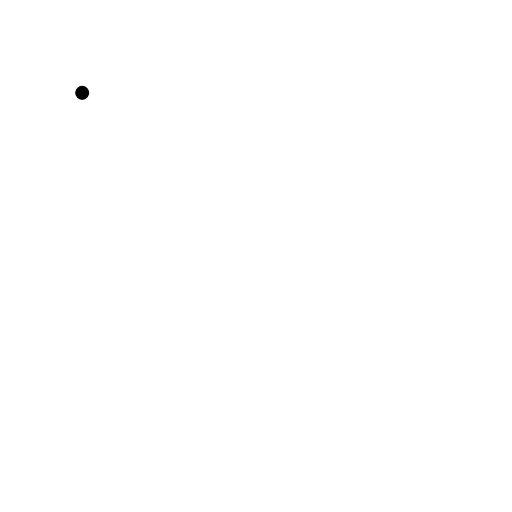
t = 0.00 s
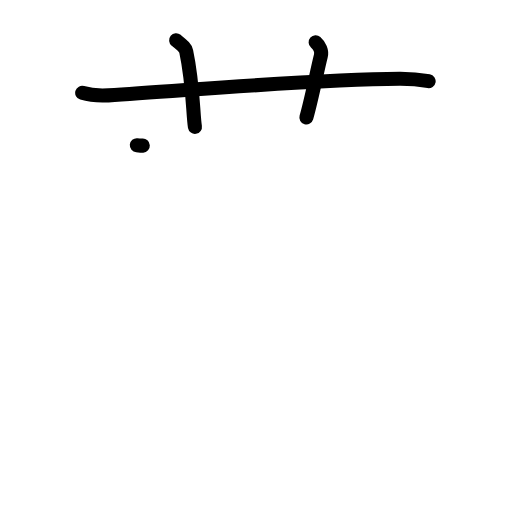
t = 3.06 s
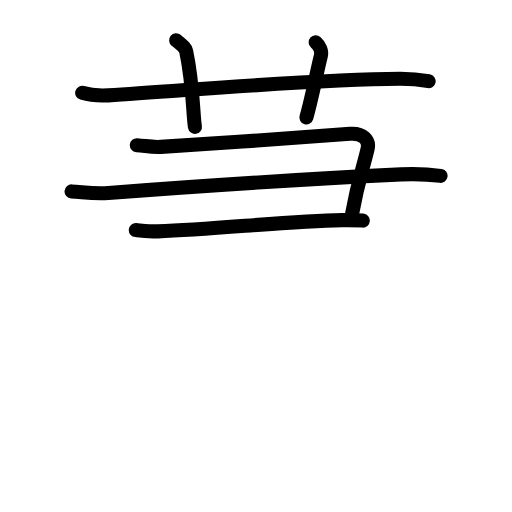
t = 5.92 s
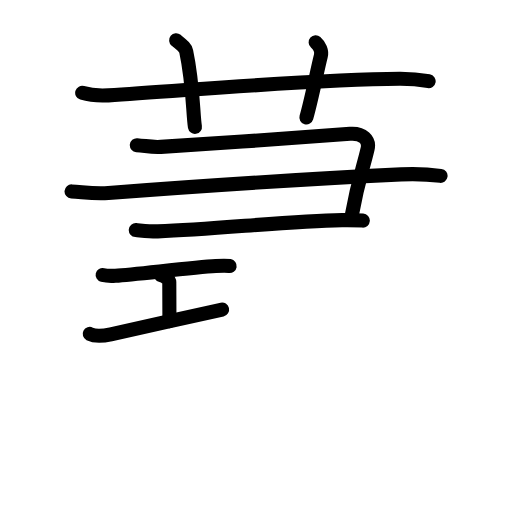
t = 8.88 s
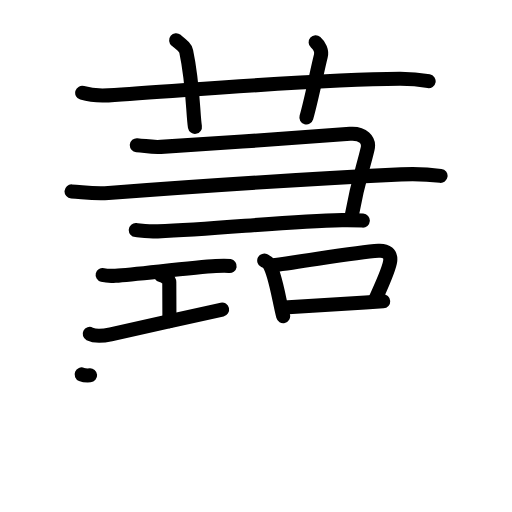
t = 12.08 s
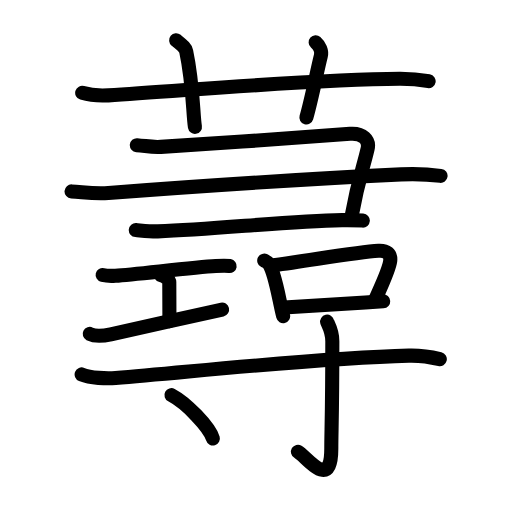
t = 15.00 s

The animated SVG that drew these frames (rendered in a browser with its animation timeline set to each time). Animation: 51 SMIL elements (animate=51); one cycle of 15.00 s.

<?xml version="1.0" encoding="UTF-8"?>
<!--
AniKanjiVG is licensed by CC-BY-SA Paul C. Sommerhoff (https://bitbucket.org/sommerhoff/anikanjivg).
AniKanjiVG uses KanjiVG which is licensed by CC-BY-SA Ulrich Apel (http://kanjivg.tagaini.net).
See also http://creativecommons.org/licenses/by-sa/3.0/
-->
<svg xmlns:kvg='http://kanjivg.tagaini.net' xmlns='http://www.w3.org/2000/svg' width='109' height='109' viewBox='0 0 109 109' style='fill:none;stroke:#000000;stroke-width:3;stroke-linecap:round;stroke-linejoin:round;' id="kvg:kanji_08541"><g id="kvg:08541" kvg:element="蕁"><g id="kvg:08541-g1" kvg:element="艹" kvg:variant="true" kvg:original="艸" kvg:position="top" kvg:radical="general"><path id="kvg:08541-s1" kvg:type="㇐" d="M17.5,19.77c1.76,0.53,3.81,0.63,5.57,0.53c16.18-0.96,43.37-3.46,62.02-3.53c2.93-0.01,4.69,0.25,6.16,0.51"><animate attributeName="d" begin="0.0s" dur="0.3333333333333333s" from="M17.5,19.77C17.5,19.77,17.5,19.77,17.5,19.77" to="M17.5,19.77c1.76,0.53,3.81,0.63,5.57,0.53" />
<animate attributeName="d" begin="0.3333333333333333s" dur="0.3333333333333333s" from="M17.5,19.77c1.76,0.53,3.81,0.63,5.57,0.53c0,0,0,0,0,0,0" to="M17.5,19.77c1.76,0.53,3.81,0.63,5.57,0.53c16.18-0.96,43.37-3.46,62.02-3.53" />
<animate attributeName="d" begin="0.6666666666666666s" dur="0.3333333333333333s" from="M17.5,19.77c1.76,0.53,3.81,0.63,5.57,0.53c16.18-0.96,43.37-3.46,62.02-3.53c0,0,0,0,0,0,0" to="M17.5,19.77c1.76,0.53,3.81,0.63,5.57,0.53c16.18-0.96,43.37-3.46,62.02-3.53c2.93-0.01,4.69,0.25,6.16,0.51" />
</path>
<path id="kvg:08541-s2" kvg:type="㇑a" d="M37.5,8.57c1.5,1.23,1.98,1.6,2.14,2.36C41.14,18,41.07,24.43,41.5,27"><animate attributeName="d" begin="1.0s" dur="0.5s" from="M37.5,8.57C37.5,8.57,37.5,8.57,37.5,8.57" to="M37.5,8.57c1.5,1.23,1.98,1.6,2.14,2.36" />
<animate attributeName="d" begin="1.5s" dur="0.5s" from="M37.5,8.57c1.5,1.23,1.98,1.6,2.14,2.36c0,0,0,0,0,0,0" to="M37.5,8.57c1.5,1.23,1.98,1.6,2.14,2.36C41.14,18,41.07,24.43,41.5,27" />
<animate attributeName="d" begin="0s" dur="1.0s" from="M-100,-100" to="M-100,-100" />
</path>
<path id="kvg:08541-s3" kvg:type="㇑a" d="M67.2,9c0.83,0.74,1.38,1.86,1.1,2.94c-0.83,3.31-1.88,8.83-3.07,13.06"><animate attributeName="d" begin="2.0s" dur="0.5s" from="M67.2,9C67.2,9,67.2,9,67.2,9" to="M67.2,9c0.83,0.74,1.38,1.86,1.1,2.94" />
<animate attributeName="d" begin="2.5s" dur="0.5s" from="M67.2,9c0.83,0.74,1.38,1.86,1.1,2.94c0,0,0,0,0,0,0" to="M67.2,9c0.83,0.74,1.38,1.86,1.1,2.94c-0.83,3.31-1.88,8.83-3.07,13.06" />
<animate attributeName="d" begin="0s" dur="2.0s" from="M-100,-100" to="M-100,-100" />
</path>
</g>
<g id="kvg:08541-g2" kvg:element="尋" kvg:position="bottom"><g id="kvg:08541-g3" kvg:position="top"><g id="kvg:08541-g4" kvg:element="⺕" kvg:variant="true" kvg:original="彑" kvg:position="top"><path id="kvg:08541-s4" kvg:type="㇕" d="M29.13,30.91c2.13,0.18,3.15,0.48,5.11,0.36c11.92-0.72,32.01-2.14,40.27-2.78c2.75-0.21,4.18,1.33,3.76,3.14c-1.11,4.73-1.92,6.21-3.41,14.35"><animate attributeName="d" begin="3.0s" dur="0.25s" from="M29.13,30.91C29.13,30.91,29.13,30.91,29.13,30.91" to="M29.13,30.91c2.13,0.18,3.15,0.48,5.11,0.36" />
<animate attributeName="d" begin="3.25s" dur="0.25s" from="M29.13,30.91c2.13,0.18,3.15,0.48,5.11,0.36c0,0,0,0,0,0,0" to="M29.13,30.91c2.13,0.18,3.15,0.48,5.11,0.36c11.92-0.72,32.01-2.14,40.27-2.78" />
<animate attributeName="d" begin="3.5s" dur="0.25s" from="M29.13,30.91c2.13,0.18,3.15,0.48,5.11,0.36c11.92-0.72,32.01-2.14,40.27-2.78c0,0,0,0,0,0,0" to="M29.13,30.91c2.13,0.18,3.15,0.48,5.11,0.36c11.92-0.72,32.01-2.14,40.27-2.78c2.75-0.21,4.18,1.33,3.76,3.14" />
<animate attributeName="d" begin="3.75s" dur="0.25s" from="M29.13,30.91c2.13,0.18,3.15,0.48,5.11,0.36c11.92-0.72,32.01-2.14,40.27-2.78c2.75-0.21,4.18,1.33,3.76,3.14c0,0,0,0,0,0,0" to="M29.13,30.91c2.13,0.18,3.15,0.48,5.11,0.36c11.92-0.72,32.01-2.14,40.27-2.78c2.75-0.21,4.18,1.33,3.76,3.14c-1.11,4.73-1.92,6.21-3.41,14.35" />
<animate attributeName="d" begin="0s" dur="3.0s" from="M-100,-100" to="M-100,-100" />
</path>
<path id="kvg:08541-s5" kvg:type="㇐" d="M15.23,40.75c2.72,0.17,4.85,0.56,7.84,0.33c20.68-1.58,46.67-3.19,62.32-3.96C88,37,90.5,37,93.79,37.44"><animate attributeName="d" begin="4.0s" dur="0.3333333333333333s" from="M15.23,40.75C15.23,40.75,15.23,40.75,15.23,40.75" to="M15.23,40.75c2.72,0.17,4.85,0.56,7.84,0.33" />
<animate attributeName="d" begin="4.333333333333333s" dur="0.3333333333333333s" from="M15.23,40.75c2.72,0.17,4.85,0.56,7.84,0.33c0,0,0,0,0,0,0" to="M15.23,40.75c2.72,0.17,4.85,0.56,7.84,0.33c20.68-1.58,46.67-3.19,62.32-3.96" />
<animate attributeName="d" begin="4.666666666666667s" dur="0.3333333333333333s" from="M15.23,40.75c2.72,0.17,4.85,0.56,7.84,0.33c20.68-1.58,46.67-3.19,62.32-3.96c0,0,0,0,0,0,0" to="M15.23,40.75c2.72,0.17,4.85,0.56,7.84,0.33c20.68-1.58,46.67-3.19,62.32-3.96C88,37,90.5,37,93.79,37.44" />
<animate attributeName="d" begin="0s" dur="4.0s" from="M-100,-100" to="M-100,-100" />
</path>
<path id="kvg:08541-s6" kvg:type="㇐c" d="M28.91,48.98c1.17,0.09,3.27,0.32,4.67,0.27c12.84-0.45,27.56-2.2,39.23-2.38c1.87-0.03,3.04,0,4.43,0.09"><animate attributeName="d" begin="5.0s" dur="0.3333333333333333s" from="M28.91,48.98C28.91,48.98,28.91,48.98,28.91,48.98" to="M28.91,48.98c1.17,0.09,3.27,0.32,4.67,0.27" />
<animate attributeName="d" begin="5.333333333333333s" dur="0.3333333333333333s" from="M28.91,48.98c1.17,0.09,3.27,0.32,4.67,0.27c0,0,0,0,0,0,0" to="M28.91,48.98c1.17,0.09,3.27,0.32,4.67,0.27c12.84-0.45,27.56-2.2,39.23-2.38" />
<animate attributeName="d" begin="5.666666666666667s" dur="0.3333333333333333s" from="M28.91,48.98c1.17,0.09,3.27,0.32,4.67,0.27c12.84-0.45,27.56-2.2,39.23-2.38c0,0,0,0,0,0,0" to="M28.91,48.98c1.17,0.09,3.27,0.32,4.67,0.27c12.84-0.45,27.56-2.2,39.23-2.38c1.87-0.03,3.04,0,4.43,0.09" />
<animate attributeName="d" begin="0s" dur="5.0s" from="M-100,-100" to="M-100,-100" />
</path>
</g>
<g id="kvg:08541-g5" kvg:position="bottom"><g id="kvg:08541-g6" kvg:element="工" kvg:position="left"><path id="kvg:08541-s7" kvg:type="㇐" d="M21.85,58.54c0.69,0.17,2.04,0.21,2.73,0.16c4.38-0.3,16.5-1.79,21.36-2.07c1.14-0.06,2.38-0.08,2.95,0.01"><animate attributeName="d" begin="6.0s" dur="0.3333333333333333s" from="M21.85,58.54C21.85,58.54,21.85,58.54,21.85,58.54" to="M21.85,58.54c0.69,0.17,2.04,0.21,2.73,0.16" />
<animate attributeName="d" begin="6.333333333333333s" dur="0.3333333333333333s" from="M21.85,58.54c0.69,0.17,2.04,0.21,2.73,0.16c0,0,0,0,0,0,0" to="M21.85,58.54c0.69,0.17,2.04,0.21,2.73,0.16c4.38-0.3,16.5-1.79,21.36-2.07" />
<animate attributeName="d" begin="6.666666666666667s" dur="0.3333333333333333s" from="M21.85,58.54c0.69,0.17,2.04,0.21,2.73,0.16c4.38-0.3,16.5-1.79,21.36-2.07c0,0,0,0,0,0,0" to="M21.85,58.54c0.69,0.17,2.04,0.21,2.73,0.16c4.38-0.3,16.5-1.79,21.36-2.07c1.14-0.06,2.38-0.08,2.95,0.01" />
<animate attributeName="d" begin="0s" dur="6.0s" from="M-100,-100" to="M-100,-100" />
</path>
<path id="kvg:08541-s8" kvg:type="㇑a" d="M34.26,58.59c0.99,0.22,1.78,1,1.78,1.47c0,3.27,0.03,3.46,0.03,8.31"><animate attributeName="d" begin="7.0s" dur="0.5s" from="M34.26,58.59C34.26,58.59,34.26,58.59,34.26,58.59" to="M34.26,58.59c0.99,0.22,1.78,1,1.78,1.47" />
<animate attributeName="d" begin="7.5s" dur="0.5s" from="M34.26,58.59c0.99,0.22,1.78,1,1.78,1.47c0,0,0,0,0,0,0" to="M34.26,58.59c0.99,0.22,1.78,1,1.78,1.47c0,3.27,0.03,3.46,0.03,8.31" />
<animate attributeName="d" begin="0s" dur="7.0s" from="M-100,-100" to="M-100,-100" />
</path>
<path id="kvg:08541-s9" kvg:type="㇐" d="M19.1,71.09c0.75,0.38,2.25,0.58,4.49,0.08c6.23-1.39,17.46-3.88,23.69-5.27"><animate attributeName="d" begin="8.0s" dur="0.5s" from="M19.1,71.09C19.1,71.09,19.1,71.09,19.1,71.09" to="M19.1,71.09c0.75,0.38,2.25,0.58,4.49,0.08" />
<animate attributeName="d" begin="8.5s" dur="0.5s" from="M19.1,71.09c0.75,0.38,2.25,0.58,4.49,0.08c0,0,0,0,0,0,0" to="M19.1,71.09c0.75,0.38,2.25,0.58,4.49,0.08c6.23-1.39,17.46-3.88,23.69-5.27" />
<animate attributeName="d" begin="0s" dur="8.0s" from="M-100,-100" to="M-100,-100" />
</path>
</g>
<g id="kvg:08541-g7" kvg:element="口" kvg:position="right"><path id="kvg:08541-s10" kvg:type="㇑" d="M56.25,55.48c0.4,0.21,0.81,0.39,0.98,0.65c1.39,2.09,2.1,7.42,3.05,11.17"><animate attributeName="d" begin="9.0s" dur="0.5s" from="M56.25,55.48C56.25,55.48,56.25,55.48,56.25,55.48" to="M56.25,55.48c0.4,0.21,0.81,0.39,0.98,0.65" />
<animate attributeName="d" begin="9.5s" dur="0.5s" from="M56.25,55.48c0.4,0.21,0.81,0.39,0.98,0.65c0,0,0,0,0,0,0" to="M56.25,55.48c0.4,0.21,0.81,0.39,0.98,0.65c1.39,2.09,2.1,7.42,3.05,11.17" />
<animate attributeName="d" begin="0s" dur="9.0s" from="M-100,-100" to="M-100,-100" />
</path>
<path id="kvg:08541-s11" kvg:type="㇕b" d="M58.27,56.47c8.17-1.09,17.63-2.79,22.31-3.07c1.71-0.1,2.67,0.6,2.49,2.18c-0.2,1.75-1.7,4.89-3.21,8.26"><animate attributeName="d" begin="10.0s" dur="0.3333333333333333s" from="M58.27,56.47C58.27,56.47,58.27,56.47,58.27,56.47" to="M58.27,56.47c8.17-1.09,17.63-2.79,22.31-3.07" />
<animate attributeName="d" begin="10.333333333333334s" dur="0.3333333333333333s" from="M58.27,56.47c8.17-1.09,17.63-2.79,22.31-3.07c0,0,0,0,0,0,0" to="M58.27,56.47c8.17-1.09,17.63-2.79,22.31-3.07c1.71-0.1,2.67,0.6,2.49,2.18" />
<animate attributeName="d" begin="10.666666666666666s" dur="0.3333333333333333s" from="M58.27,56.47c8.17-1.09,17.63-2.79,22.31-3.07c1.71-0.1,2.67,0.6,2.49,2.18c0,0,0,0,0,0,0" to="M58.27,56.47c8.17-1.09,17.63-2.79,22.31-3.07c1.71-0.1,2.67,0.6,2.49,2.18c-0.2,1.75-1.7,4.89-3.21,8.26" />
<animate attributeName="d" begin="0s" dur="10.0s" from="M-100,-100" to="M-100,-100" />
</path>
<path id="kvg:08541-s12" kvg:type="㇐b" d="M60.47,65.47c5.5-0.31,13.56-0.85,21.11-1.32"><animate attributeName="d" begin="11.0s" dur="1.0s" from="M60.47,65.47C60.47,65.47,60.47,65.47,60.47,65.47" to="M60.47,65.47c5.5-0.31,13.56-0.85,21.11-1.32" />
<animate attributeName="d" begin="0s" dur="11.0s" from="M-100,-100" to="M-100,-100" />
</path>
</g>
</g>
</g>
<g id="kvg:08541-g8" kvg:element="寸" kvg:position="bottom"><path id="kvg:08541-s13" kvg:type="㇐" d="M17.38,79.71c1.88,0.77,5.31,0.93,7.22,0.77C42.5,79,67.25,76.25,87.04,75.71c3.13-0.09,5.02,0.37,6.59,0.75"><animate attributeName="d" begin="12.0s" dur="0.3333333333333333s" from="M17.38,79.71C17.38,79.71,17.38,79.71,17.38,79.71" to="M17.38,79.71c1.88,0.77,5.31,0.93,7.22,0.77" />
<animate attributeName="d" begin="12.333333333333334s" dur="0.3333333333333333s" from="M17.38,79.71c1.88,0.77,5.31,0.93,7.22,0.77c0,0,0,0,0,0,0" to="M17.38,79.71c1.88,0.77,5.31,0.93,7.22,0.77C42.5,79,67.25,76.25,87.04,75.71" />
<animate attributeName="d" begin="12.666666666666666s" dur="0.3333333333333333s" from="M17.38,79.71c1.88,0.77,5.31,0.93,7.22,0.77C42.5,79,67.25,76.25,87.04,75.71c0,0,0,0,0,0,0" to="M17.38,79.71c1.88,0.77,5.31,0.93,7.22,0.77C42.5,79,67.25,76.25,87.04,75.71c3.13-0.09,5.02,0.37,6.59,0.75" />
<animate attributeName="d" begin="0s" dur="12.0s" from="M-100,-100" to="M-100,-100" />
</path>
<path id="kvg:08541-s14" kvg:type="㇚" d="M69.64,68.48c0.08,0.36,1.11,1.87,1.11,4.15c0,15.35-0.22,19.2-0.22,22.93c0,9.06-5.16,1.77-7.1,0.61"><animate attributeName="d" begin="13.0s" dur="0.3333333333333333s" from="M69.64,68.48C69.64,68.48,69.64,68.48,69.64,68.48" to="M69.64,68.48c0.08,0.36,1.11,1.87,1.11,4.15" />
<animate attributeName="d" begin="13.333333333333334s" dur="0.3333333333333333s" from="M69.64,68.48c0.08,0.36,1.11,1.87,1.11,4.15c0,0,0,0,0,0,0" to="M69.64,68.48c0.08,0.36,1.11,1.87,1.11,4.15c0,15.35-0.22,19.2-0.22,22.93" />
<animate attributeName="d" begin="13.666666666666666s" dur="0.3333333333333333s" from="M69.64,68.48c0.08,0.36,1.11,1.87,1.11,4.15c0,15.35-0.22,19.2-0.22,22.93c0,0,0,0,0,0,0" to="M69.64,68.48c0.08,0.36,1.11,1.87,1.11,4.15c0,15.35-0.22,19.2-0.22,22.93c0,9.06-5.16,1.77-7.1,0.61" />
<animate attributeName="d" begin="0s" dur="13.0s" from="M-100,-100" to="M-100,-100" />
</path>
<path id="kvg:08541-s15" kvg:type="㇔" d="M36.5,84.12c3.11,1.63,8.04,6.71,8.82,9.24"><animate attributeName="d" begin="14.0s" dur="1.0s" from="M36.5,84.12C36.5,84.12,36.5,84.12,36.5,84.12" to="M36.5,84.12c3.11,1.63,8.04,6.71,8.82,9.24" />
<animate attributeName="d" begin="0s" dur="14.0s" from="M-100,-100" to="M-100,-100" />
</path>
</g>
</g>
</g>
</svg>
